Photos from the image-classification dataset "tea sickness dataset" in the GitHub repository Hews99vi/Tea-diseases-Detection-model. Its 8 classes are: anthracnose, algal leaf, bird eye spot, brown blight, gray light, healthy, red leaf spot, white spot.

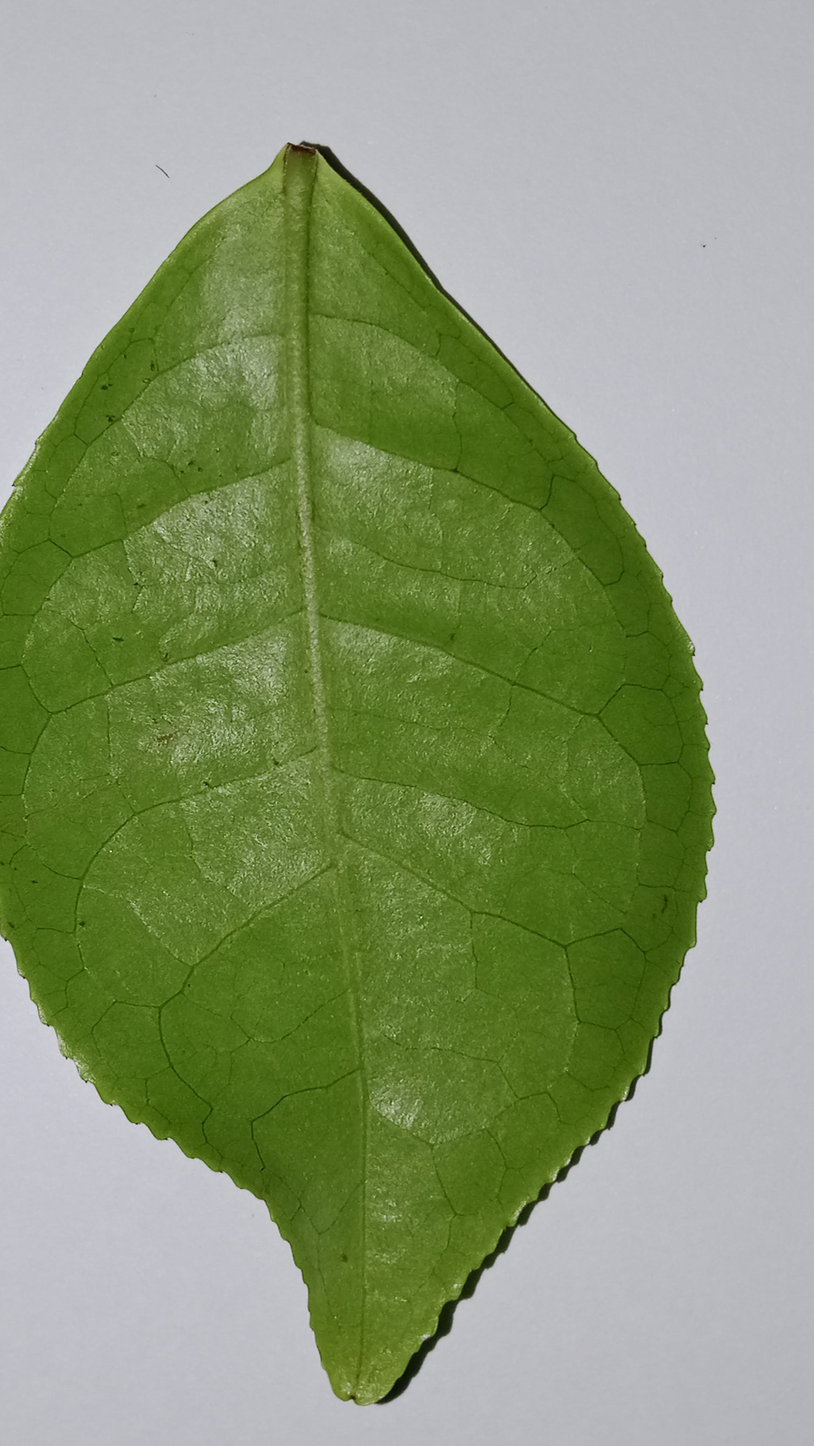
Label: healthy

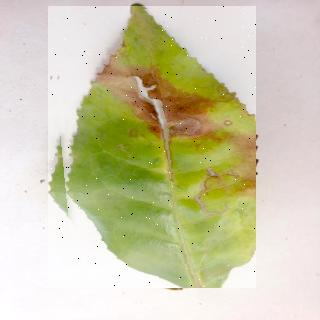
Label: algal leaf

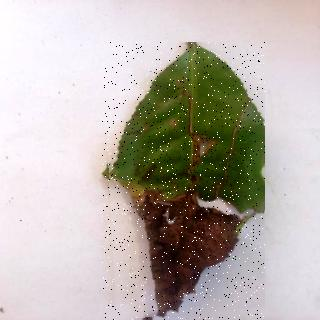
Label: brown blight

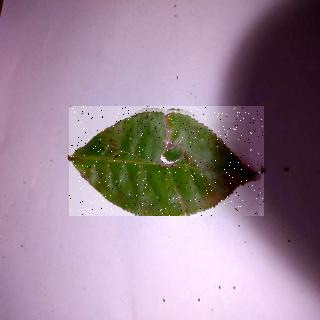
Label: bird eye spot

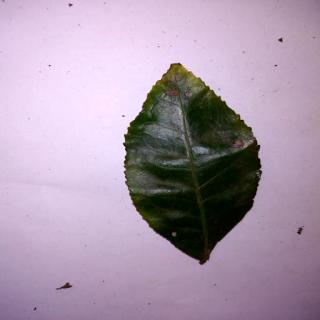
Label: anthracnose

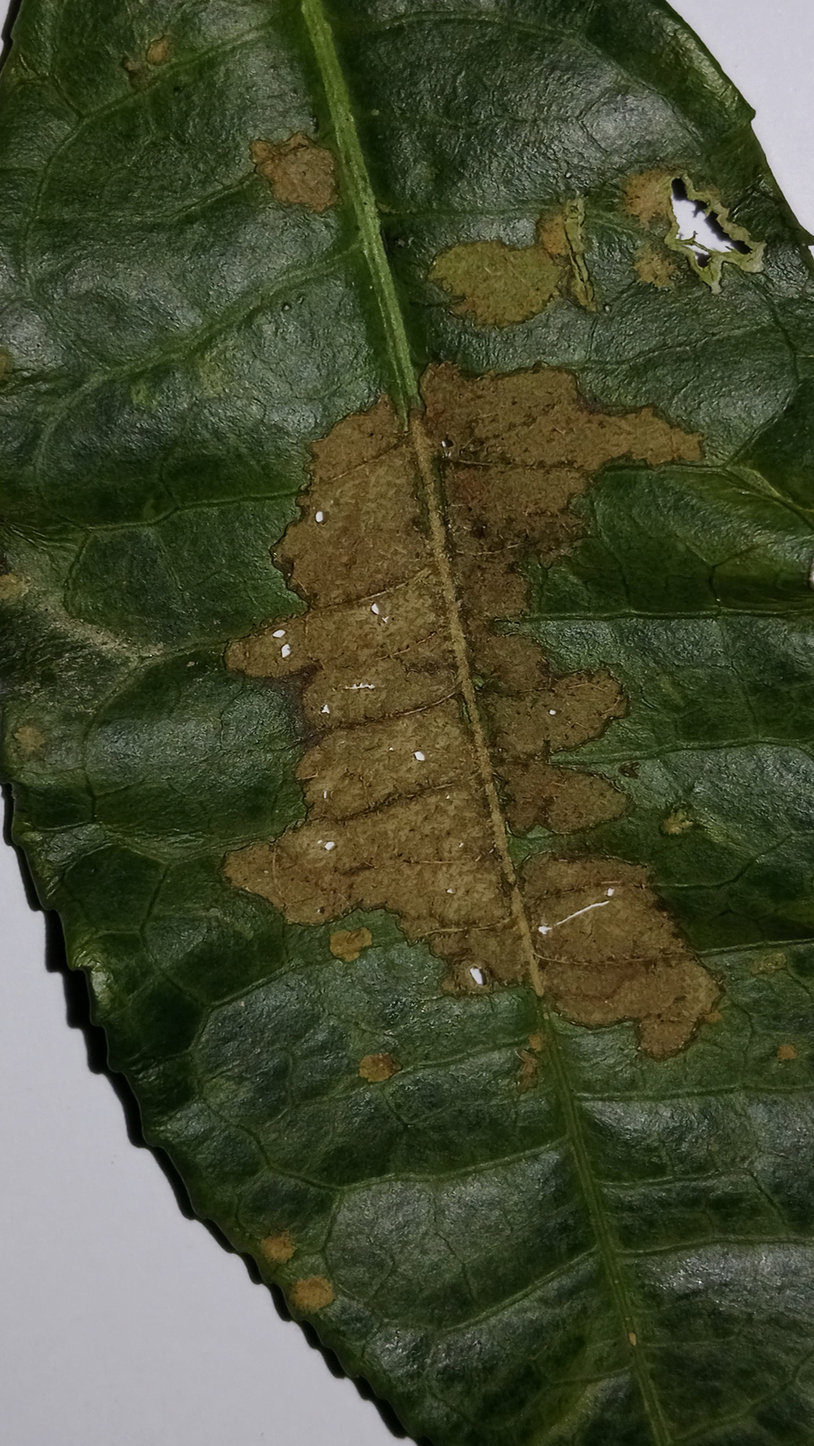
Label: gray light
